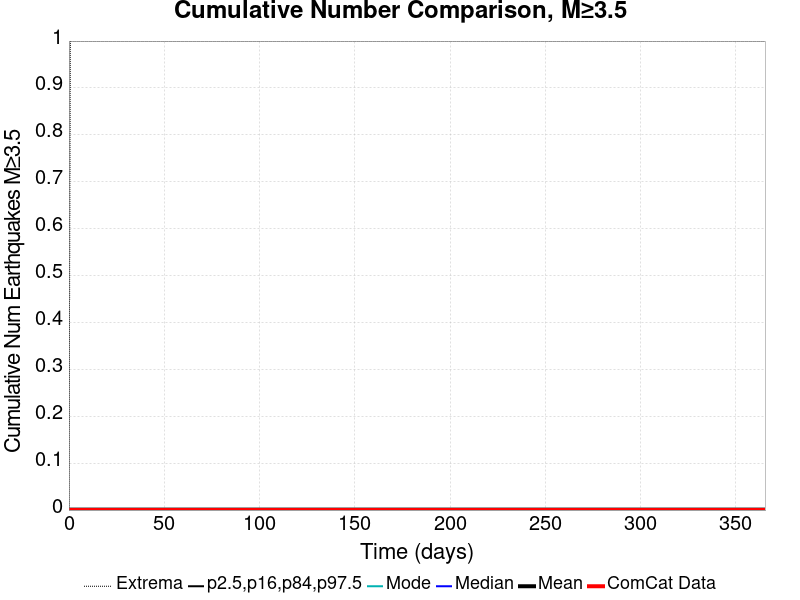

Data behind this chart, as committed beside it:
Time (days), ComCat Data, Simulation Mean, Simulation Median, Simulation Mode, Simulation Minimum, Simulation Maximum, 2.5 %-ile, 16 %-ile, 84 %-ile, 97.5 %-ile
0.0, 0.0, 0.0, 0.0, 0.0, 0.0, 0.0, 0.0, 0.0, 0.0, 0.0
0.732, 0.0, 9.090909E-4, 0.0, 0.0, 0.0, 1.0, 0.0, 0.0, 0.0, 0.0
1.464, 0.0, 9.090909E-4, 0.0, 0.0, 0.0, 1.0, 0.0, 0.0, 0.0, 0.0
2.196, 0.0, 9.090909E-4, 0.0, 0.0, 0.0, 1.0, 0.0, 0.0, 0.0, 0.0
2.928, 0.0, 9.090909E-4, 0.0, 0.0, 0.0, 1.0, 0.0, 0.0, 0.0, 0.0
3.66, 0.0, 9.090909E-4, 0.0, 0.0, 0.0, 1.0, 0.0, 0.0, 0.0, 0.0
4.392, 0.0, 9.090909E-4, 0.0, 0.0, 0.0, 1.0, 0.0, 0.0, 0.0, 0.0
5.124, 0.0, 9.090909E-4, 0.0, 0.0, 0.0, 1.0, 0.0, 0.0, 0.0, 0.0
5.856, 0.0, 9.090909E-4, 0.0, 0.0, 0.0, 1.0, 0.0, 0.0, 0.0, 0.0
6.588, 0.0, 9.090909E-4, 0.0, 0.0, 0.0, 1.0, 0.0, 0.0, 0.0, 0.0
7.32, 0.0, 9.090909E-4, 0.0, 0.0, 0.0, 1.0, 0.0, 0.0, 0.0, 0.0
8.052, 0.0, 9.090909E-4, 0.0, 0.0, 0.0, 1.0, 0.0, 0.0, 0.0, 0.0
8.784, 0.0, 9.090909E-4, 0.0, 0.0, 0.0, 1.0, 0.0, 0.0, 0.0, 0.0
9.516, 0.0, 9.090909E-4, 0.0, 0.0, 0.0, 1.0, 0.0, 0.0, 0.0, 0.0
10.25, 0.0, 9.090909E-4, 0.0, 0.0, 0.0, 1.0, 0.0, 0.0, 0.0, 0.0
10.98, 0.0, 9.090909E-4, 0.0, 0.0, 0.0, 1.0, 0.0, 0.0, 0.0, 0.0
11.71, 0.0, 9.090909E-4, 0.0, 0.0, 0.0, 1.0, 0.0, 0.0, 0.0, 0.0
12.44, 0.0, 9.090909E-4, 0.0, 0.0, 0.0, 1.0, 0.0, 0.0, 0.0, 0.0
13.18, 0.0, 9.090909E-4, 0.0, 0.0, 0.0, 1.0, 0.0, 0.0, 0.0, 0.0
13.91, 0.0, 9.090909E-4, 0.0, 0.0, 0.0, 1.0, 0.0, 0.0, 0.0, 0.0
14.64, 0.0, 9.090909E-4, 0.0, 0.0, 0.0, 1.0, 0.0, 0.0, 0.0, 0.0
15.37, 0.0, 9.090909E-4, 0.0, 0.0, 0.0, 1.0, 0.0, 0.0, 0.0, 0.0
16.1, 0.0, 9.090909E-4, 0.0, 0.0, 0.0, 1.0, 0.0, 0.0, 0.0, 0.0
16.84, 0.0, 9.090909E-4, 0.0, 0.0, 0.0, 1.0, 0.0, 0.0, 0.0, 0.0
17.57, 0.0, 9.090909E-4, 0.0, 0.0, 0.0, 1.0, 0.0, 0.0, 0.0, 0.0
18.3, 0.0, 9.090909E-4, 0.0, 0.0, 0.0, 1.0, 0.0, 0.0, 0.0, 0.0
19.03, 0.0, 9.090909E-4, 0.0, 0.0, 0.0, 1.0, 0.0, 0.0, 0.0, 0.0
19.76, 0.0, 9.090909E-4, 0.0, 0.0, 0.0, 1.0, 0.0, 0.0, 0.0, 0.0
20.49, 0.0, 9.090909E-4, 0.0, 0.0, 0.0, 1.0, 0.0, 0.0, 0.0, 0.0
21.23, 0.0, 9.090909E-4, 0.0, 0.0, 0.0, 1.0, 0.0, 0.0, 0.0, 0.0
21.96, 0.0, 9.090909E-4, 0.0, 0.0, 0.0, 1.0, 0.0, 0.0, 0.0, 0.0
22.69, 0.0, 9.090909E-4, 0.0, 0.0, 0.0, 1.0, 0.0, 0.0, 0.0, 0.0
23.42, 0.0, 9.090909E-4, 0.0, 0.0, 0.0, 1.0, 0.0, 0.0, 0.0, 0.0
24.15, 0.0, 9.090909E-4, 0.0, 0.0, 0.0, 1.0, 0.0, 0.0, 0.0, 0.0
24.89, 0.0, 9.090909E-4, 0.0, 0.0, 0.0, 1.0, 0.0, 0.0, 0.0, 0.0
25.62, 0.0, 9.090909E-4, 0.0, 0.0, 0.0, 1.0, 0.0, 0.0, 0.0, 0.0
26.35, 0.0, 9.090909E-4, 0.0, 0.0, 0.0, 1.0, 0.0, 0.0, 0.0, 0.0
27.08, 0.0, 9.090909E-4, 0.0, 0.0, 0.0, 1.0, 0.0, 0.0, 0.0, 0.0
27.81, 0.0, 9.090909E-4, 0.0, 0.0, 0.0, 1.0, 0.0, 0.0, 0.0, 0.0
28.55, 0.0, 9.090909E-4, 0.0, 0.0, 0.0, 1.0, 0.0, 0.0, 0.0, 0.0
29.28, 0.0, 9.090909E-4, 0.0, 0.0, 0.0, 1.0, 0.0, 0.0, 0.0, 0.0
30.01, 0.0, 9.090909E-4, 0.0, 0.0, 0.0, 1.0, 0.0, 0.0, 0.0, 0.0
30.74, 0.0, 9.090909E-4, 0.0, 0.0, 0.0, 1.0, 0.0, 0.0, 0.0, 0.0
31.47, 0.0, 9.090909E-4, 0.0, 0.0, 0.0, 1.0, 0.0, 0.0, 0.0, 0.0
32.21, 0.0, 9.090909E-4, 0.0, 0.0, 0.0, 1.0, 0.0, 0.0, 0.0, 0.0
32.94, 0.0, 9.090909E-4, 0.0, 0.0, 0.0, 1.0, 0.0, 0.0, 0.0, 0.0
33.67, 0.0, 9.090909E-4, 0.0, 0.0, 0.0, 1.0, 0.0, 0.0, 0.0, 0.0
34.4, 0.0, 9.090909E-4, 0.0, 0.0, 0.0, 1.0, 0.0, 0.0, 0.0, 0.0
35.13, 0.0, 9.090909E-4, 0.0, 0.0, 0.0, 1.0, 0.0, 0.0, 0.0, 0.0
35.87, 0.0, 9.090909E-4, 0.0, 0.0, 0.0, 1.0, 0.0, 0.0, 0.0, 0.0
36.6, 0.0, 9.090909E-4, 0.0, 0.0, 0.0, 1.0, 0.0, 0.0, 0.0, 0.0
37.33, 0.0, 9.090909E-4, 0.0, 0.0, 0.0, 1.0, 0.0, 0.0, 0.0, 0.0
38.06, 0.0, 9.090909E-4, 0.0, 0.0, 0.0, 1.0, 0.0, 0.0, 0.0, 0.0
38.79, 0.0, 9.090909E-4, 0.0, 0.0, 0.0, 1.0, 0.0, 0.0, 0.0, 0.0
39.53, 0.0, 9.090909E-4, 0.0, 0.0, 0.0, 1.0, 0.0, 0.0, 0.0, 0.0
40.26, 0.0, 9.090909E-4, 0.0, 0.0, 0.0, 1.0, 0.0, 0.0, 0.0, 0.0
40.99, 0.0, 9.090909E-4, 0.0, 0.0, 0.0, 1.0, 0.0, 0.0, 0.0, 0.0
41.72, 0.0, 9.090909E-4, 0.0, 0.0, 0.0, 1.0, 0.0, 0.0, 0.0, 0.0
42.45, 0.0, 9.090909E-4, 0.0, 0.0, 0.0, 1.0, 0.0, 0.0, 0.0, 0.0
43.19, 0.0, 9.090909E-4, 0.0, 0.0, 0.0, 1.0, 0.0, 0.0, 0.0, 0.0
... 440 more rows
